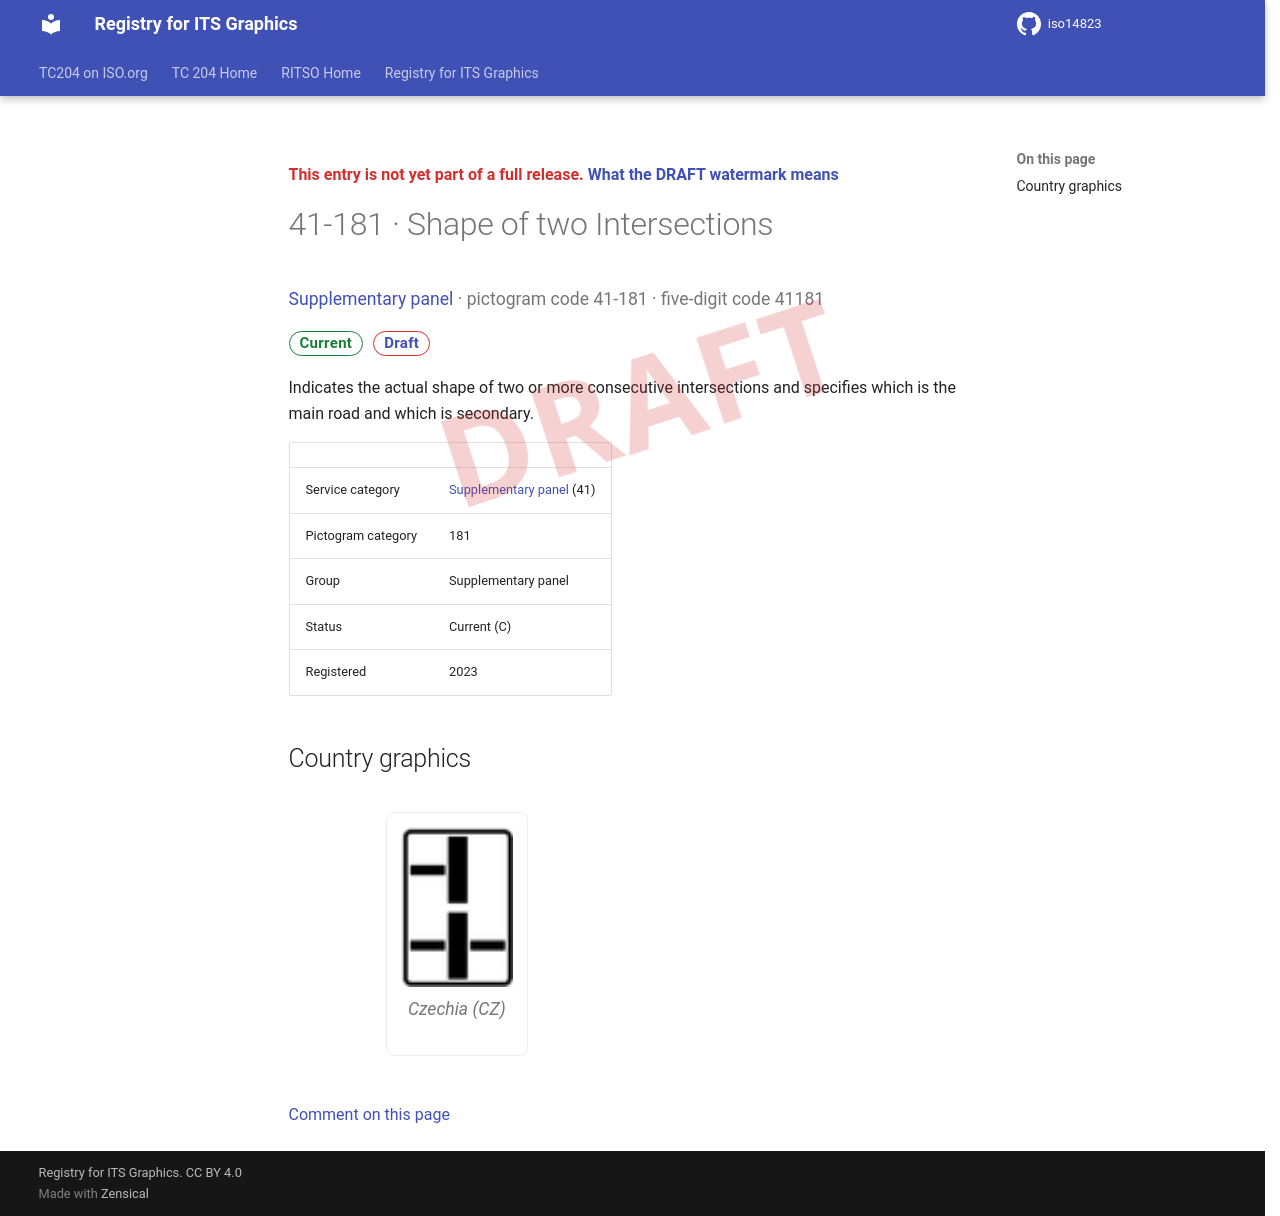

repository: k-vaughn/iso14823 · page: v0.1.0-alpha.1/signs/41-181/index.html · generator: mkdocs

<div class="draft4-watermark" aria-hidden="true"></div>

<p class="draft-note">This entry is not yet part of a full release. <a href="../#draft-watermark">What the DRAFT watermark means</a></p>

# 41-181 · Shape of two Intersections

<p class="sign-kicker"><a href="../categories/41/">Supplementary panel</a> · pictogram code 41-181 · five-digit code 41181</p>
<p class="sign-chips"><span class="chip chip-current">Current</span> <a class="chip chip-draft" href="../#draft-watermark">Draft</a></p>
<p>Indicates the actual shape of two or more consecutive intersections and specifies which is the main road and which is secondary.</p>
| | |
| --- | --- |
| Service category | <a href="../categories/41/">Supplementary panel</a> (41) |
| Pictogram category | 181 |
| Group | Supplementary panel |
| Status | Current (C) |
| Registered | 2023 |

## Country graphics

<div class="sign-grid">
<figure class="sign-card">
<img src="../graphics/cz/41-181.png" alt="Czechia graphic for Shape of two Intersections (41-181)" loading="lazy">

<figcaption>Czechia (CZ)</figcaption>
</figure>
</div>

[Comment on this page](https://github.com/k-vaughn/iso14823/issues/new?template=page-feedback.yml&title=%5BPage+feedback%5D+41-181+%C2%B7+Shape+of+two+Intersections&page-title=41-181+%C2%B7+Shape+of+two+Intersections&page-path=signs%2F41-181.md)
